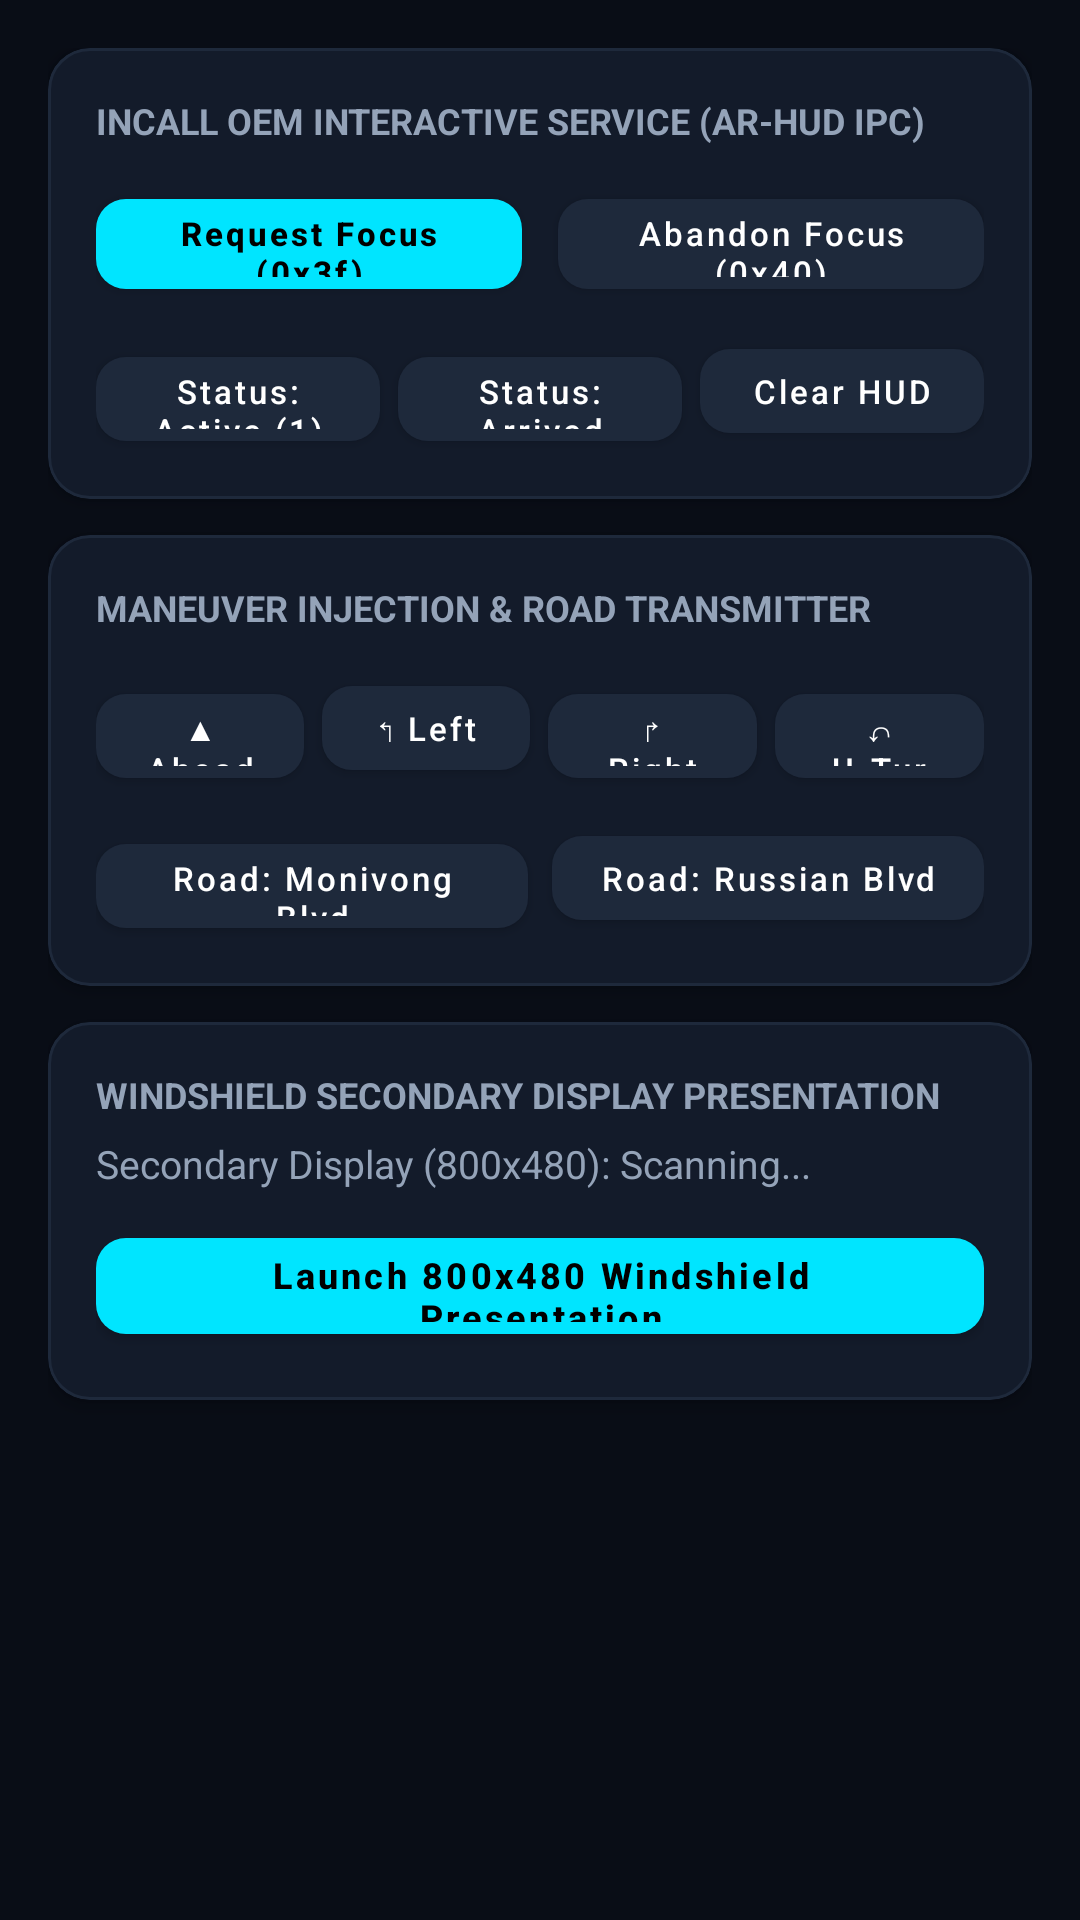

Android layout source for this screen:
<!-- AndroidManifest.xml: application theme Theme.DeepalS05Sample -->
<!-- res/layout/fragment_hud_cluster.xml -->
<?xml version="1.0" encoding="utf-8"?>
<ScrollView xmlns:android="http://schemas.android.com/apk/res/android"
    xmlns:app="http://schemas.android.com/apk/res-auto"
    android:layout_width="match_parent"
    android:layout_height="match_parent"
    android:padding="16dp"
    android:fillViewport="true">

    <LinearLayout
        android:layout_width="match_parent"
        android:layout_height="wrap_content"
        android:orientation="vertical">

        
        <com.google.android.material.card.MaterialCardView
            style="@style/AutomotiveCard"
            android:layout_width="match_parent"
            android:layout_height="wrap_content"
            android:layout_marginBottom="12dp">

            <LinearLayout
                android:layout_width="match_parent"
                android:layout_height="wrap_content"
                android:padding="16dp"
                android:orientation="vertical">

                <TextView
                    android:layout_width="wrap_content"
                    android:layout_height="wrap_content"
                    android:text="INCALL OEM INTERACTIVE SERVICE (AR-HUD IPC)"
                    android:textColor="@color/brand_text_secondary"
                    android:textSize="12sp"
                    android:textStyle="bold" />

                <LinearLayout
                    android:layout_width="match_parent"
                    android:layout_height="wrap_content"
                    android:layout_marginTop="12dp"
                    android:orientation="horizontal">

                    <com.google.android.material.button.MaterialButton
                        android:id="@+id/btnRequestHudFocus"
                        style="@style/AutomotiveButton.Primary"
                        android:layout_width="0dp"
                        android:layout_height="42dp"
                        android:layout_weight="1"
                        android:layout_marginEnd="6dp"
                        android:text="Request Focus (0x3f)"
                        android:textSize="11sp" />

                    <com.google.android.material.button.MaterialButton
                        android:id="@+id/btnAbandonHudFocus"
                        style="@style/AutomotiveButton"
                        android:layout_width="0dp"
                        android:layout_height="42dp"
                        android:layout_weight="1"
                        android:layout_marginStart="6dp"
                        android:text="Abandon Focus (0x40)"
                        android:textSize="11sp" />
                </LinearLayout>

                <LinearLayout
                    android:layout_width="match_parent"
                    android:layout_height="wrap_content"
                    android:layout_marginTop="8dp"
                    android:orientation="horizontal">

                    <com.google.android.material.button.MaterialButton
                        android:id="@+id/btnSendActiveStatus"
                        style="@style/AutomotiveButton"
                        android:layout_width="0dp"
                        android:layout_height="40dp"
                        android:layout_weight="1"
                        android:layout_marginEnd="4dp"
                        android:text="Status: Active (1)"
                        android:textSize="11sp" />

                    <com.google.android.material.button.MaterialButton
                        android:id="@+id/btnSendArrivedStatus"
                        style="@style/AutomotiveButton"
                        android:layout_width="0dp"
                        android:layout_height="40dp"
                        android:layout_weight="1"
                        android:layout_marginHorizontal="2dp"
                        android:text="Status: Arrived (2)"
                        android:textSize="11sp" />

                    <com.google.android.material.button.MaterialButton
                        android:id="@+id/btnClearHud"
                        style="@style/AutomotiveButton"
                        android:layout_width="0dp"
                        android:layout_height="40dp"
                        android:layout_weight="1"
                        android:layout_marginStart="4dp"
                        android:text="Clear HUD"
                        android:textSize="11sp" />
                </LinearLayout>
            </LinearLayout>
        </com.google.android.material.card.MaterialCardView>

        
        <com.google.android.material.card.MaterialCardView
            style="@style/AutomotiveCard"
            android:layout_width="match_parent"
            android:layout_height="wrap_content"
            android:layout_marginBottom="12dp">

            <LinearLayout
                android:layout_width="match_parent"
                android:layout_height="wrap_content"
                android:padding="16dp"
                android:orientation="vertical">

                <TextView
                    android:layout_width="wrap_content"
                    android:layout_height="wrap_content"
                    android:text="MANEUVER INJECTION &amp; ROAD TRANSMITTER"
                    android:textColor="@color/brand_text_secondary"
                    android:textSize="12sp"
                    android:textStyle="bold" />

                
                <LinearLayout
                    android:layout_width="match_parent"
                    android:layout_height="wrap_content"
                    android:layout_marginTop="12dp"
                    android:orientation="horizontal">

                    <com.google.android.material.button.MaterialButton
                        android:id="@+id/btnTurnStraight"
                        style="@style/AutomotiveButton"
                        android:layout_width="0dp"
                        android:layout_height="40dp"
                        android:layout_weight="1"
                        android:layout_marginEnd="3dp"
                        android:text="▲ Ahead"
                        android:textSize="11sp" />

                    <com.google.android.material.button.MaterialButton
                        android:id="@+id/btnTurnLeft"
                        style="@style/AutomotiveButton"
                        android:layout_width="0dp"
                        android:layout_height="40dp"
                        android:layout_weight="1"
                        android:layout_marginHorizontal="3dp"
                        android:text="↰ Left"
                        android:textSize="11sp" />

                    <com.google.android.material.button.MaterialButton
                        android:id="@+id/btnTurnRight"
                        style="@style/AutomotiveButton"
                        android:layout_width="0dp"
                        android:layout_height="40dp"
                        android:layout_weight="1"
                        android:layout_marginHorizontal="3dp"
                        android:text="↱ Right"
                        android:textSize="11sp" />

                    <com.google.android.material.button.MaterialButton
                        android:id="@+id/btnTurnUturn"
                        style="@style/AutomotiveButton"
                        android:layout_width="0dp"
                        android:layout_height="40dp"
                        android:layout_weight="1"
                        android:layout_marginStart="3dp"
                        android:text="↶ U-Turn"
                        android:textSize="11sp" />
                </LinearLayout>

                <LinearLayout
                    android:layout_width="match_parent"
                    android:layout_height="wrap_content"
                    android:layout_marginTop="10dp"
                    android:orientation="horizontal">

                    <com.google.android.material.button.MaterialButton
                        android:id="@+id/btnSendRoad1"
                        style="@style/AutomotiveButton"
                        android:layout_width="0dp"
                        android:layout_height="40dp"
                        android:layout_weight="1"
                        android:layout_marginEnd="4dp"
                        android:text="Road: Monivong Blvd"
                        android:textSize="11sp" />

                    <com.google.android.material.button.MaterialButton
                        android:id="@+id/btnSendRoad2"
                        style="@style/AutomotiveButton"
                        android:layout_width="0dp"
                        android:layout_height="40dp"
                        android:layout_weight="1"
                        android:layout_marginStart="4dp"
                        android:text="Road: Russian Blvd"
                        android:textSize="11sp" />
                </LinearLayout>
            </LinearLayout>
        </com.google.android.material.card.MaterialCardView>

        
        <com.google.android.material.card.MaterialCardView
            style="@style/AutomotiveCard"
            android:layout_width="match_parent"
            android:layout_height="wrap_content"
            android:layout_marginBottom="12dp">

            <LinearLayout
                android:layout_width="match_parent"
                android:layout_height="wrap_content"
                android:padding="16dp"
                android:orientation="vertical">

                <TextView
                    android:layout_width="wrap_content"
                    android:layout_height="wrap_content"
                    android:text="WINDSHIELD SECONDARY DISPLAY PRESENTATION"
                    android:textColor="@color/brand_text_secondary"
                    android:textSize="12sp"
                    android:textStyle="bold" />

                <TextView
                    android:id="@+id/tvSecondaryDisplayInfo"
                    android:layout_width="wrap_content"
                    android:layout_height="wrap_content"
                    android:layout_marginTop="6dp"
                    android:text="Secondary Display (800x480): Scanning..."
                    android:textColor="@color/brand_text_secondary"
                    android:textSize="13sp" />

                <com.google.android.material.button.MaterialButton
                    android:id="@+id/btnLaunchPresentation"
                    style="@style/AutomotiveButton.Primary"
                    android:layout_width="match_parent"
                    android:layout_height="44dp"
                    android:layout_marginTop="10dp"
                    android:text="Launch 800x480 Windshield Presentation"
                    android:textSize="12sp" />
            </LinearLayout>
        </com.google.android.material.card.MaterialCardView>

    </LinearLayout>
</ScrollView>
<!-- resources referenced by this layout -->
<resources>
  <color name="brand_text_secondary">#94A3B8</color>
  <style name="AutomotiveButton" parent="Widget.MaterialComponents.Button">
          <item name="cornerRadius">10dp</item>
          <item name="backgroundTint">@color/brand_card_stroke</item>
          <item name="android:textColor">@color/brand_text_primary</item>
          <item name="android:textAllCaps">false</item>
      </style>
  <style name="AutomotiveButton.Primary" parent="Widget.MaterialComponents.Button">
          <item name="cornerRadius">10dp</item>
          <item name="backgroundTint">@color/brand_primary</item>
          <item name="android:textColor">#000000</item>
          <item name="android:textStyle">bold</item>
          <item name="android:textAllCaps">false</item>
      </style>
  <style name="AutomotiveCard">
          <item name="cardCornerRadius">14dp</item>
          <item name="cardElevation">3dp</item>
          <item name="cardBackgroundColor">@color/brand_card_bg</item>
          <item name="strokeColor">@color/brand_card_stroke</item>
          <item name="strokeWidth">1dp</item>
      </style>
  <style name="Theme.DeepalS05Sample" parent="Theme.MaterialComponents.DayNight.NoActionBar">
          <item name="colorPrimary">@color/brand_primary</item>
          <item name="colorPrimaryVariant">@color/brand_primary_dark</item>
          <item name="colorOnPrimary">#000000</item>
          <item name="colorSecondary">@color/brand_accent</item>
          <item name="colorOnSecondary">#000000</item>
          <item name="android:statusBarColor">@color/brand_bg</item>
          <item name="android:navigationBarColor">@color/brand_nav_bg</item>
          <item name="android:windowBackground">@color/brand_bg</item>
      </style>
  <color name="brand_card_stroke">#1E293B</color>
  <color name="brand_text_primary">#FFFFFF</color>
  <color name="brand_primary">#00E5FF</color>
  <color name="brand_card_bg">#131B2A</color>
  <color name="brand_primary_dark">#00B0FF</color>
  <color name="brand_accent">#00E676</color>
  <color name="brand_bg">#090D16</color>
  <color name="brand_nav_bg">#0F172A</color>
</resources>
